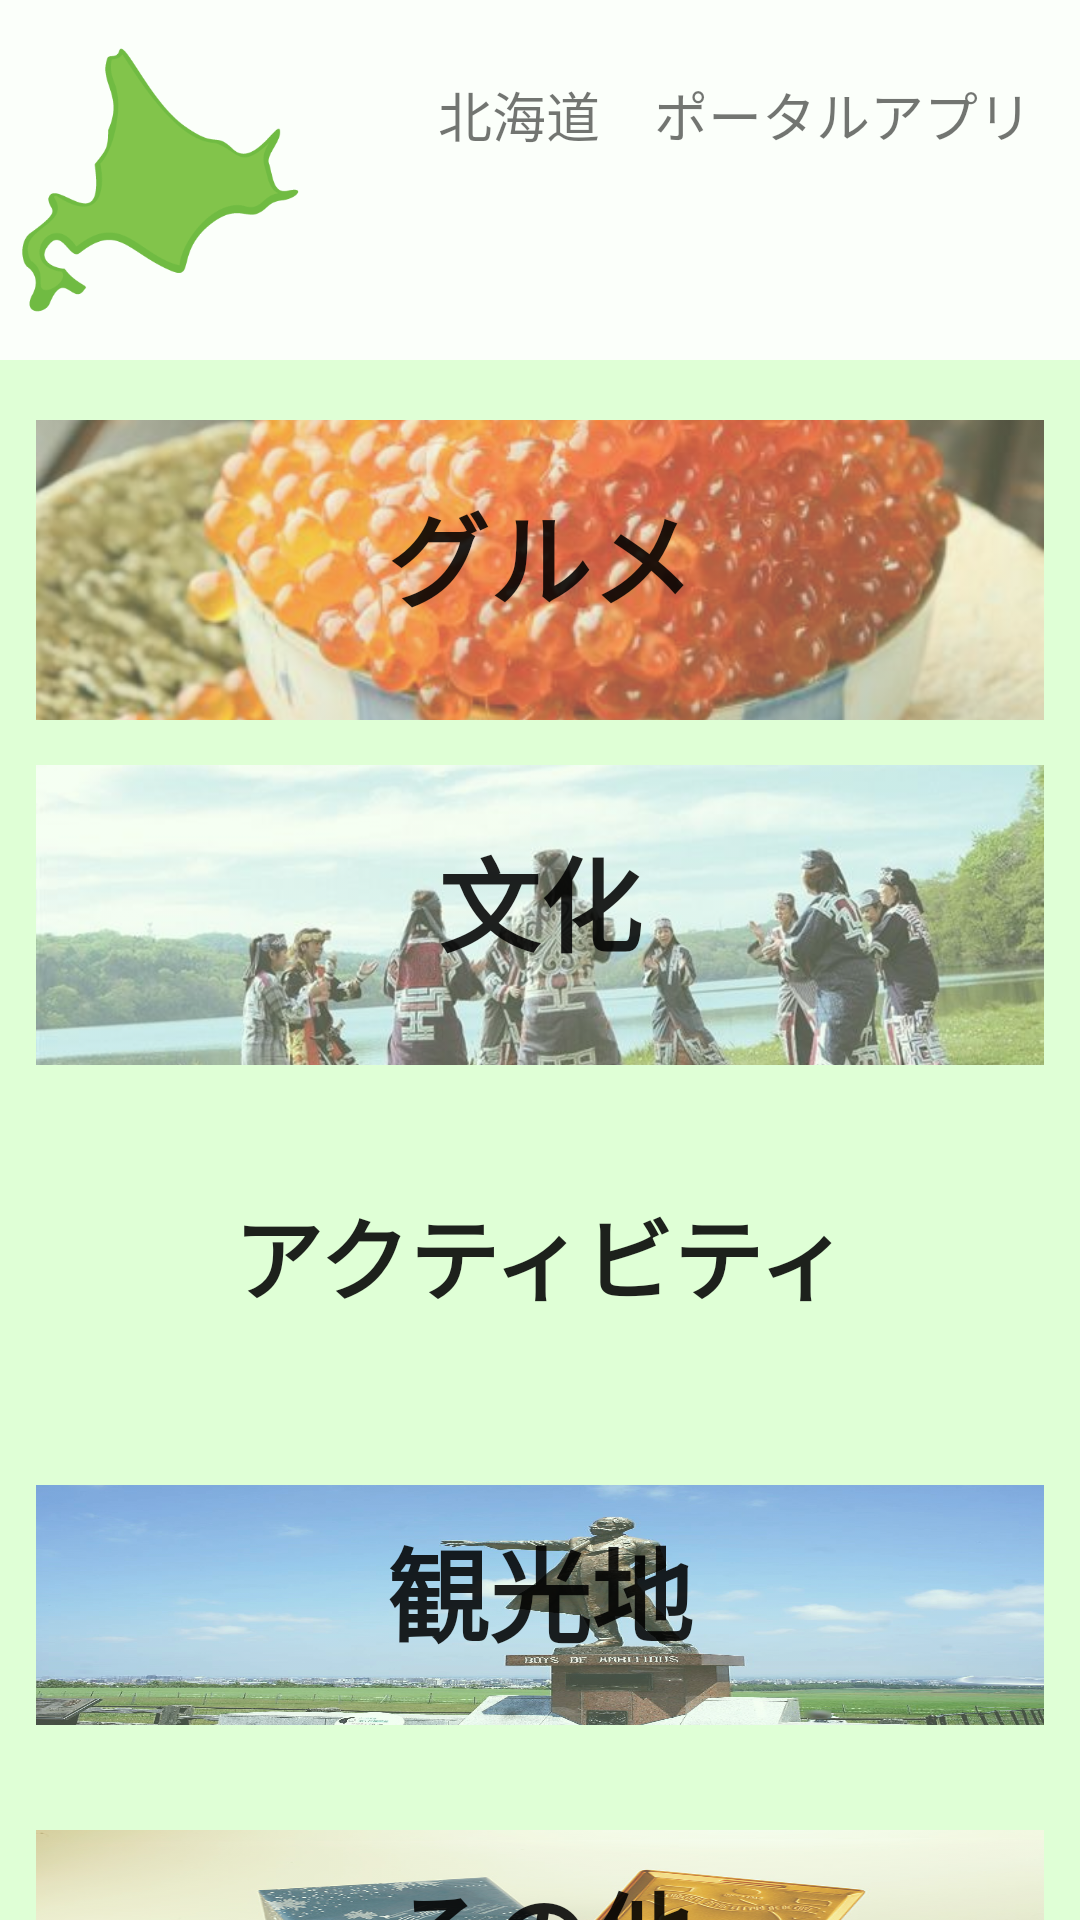

Layout XML and referenced resources for this Android screen:
<!-- AndroidManifest.xml: application theme Theme.HokkaidoApp -->
<!-- res/layout/activity_main.xml -->
<?xml version="1.0" encoding="utf-8"?>
<androidx.constraintlayout.widget.ConstraintLayout xmlns:android="http://schemas.android.com/apk/res/android"
    xmlns:app="http://schemas.android.com/apk/res-auto"
    xmlns:tools="http://schemas.android.com/tools"
    android:layout_width="match_parent"
    android:layout_height="match_parent"
    android:background="#DFFFD6"
    tools:context=".MainActivity">

    <androidx.constraintlayout.widget.ConstraintLayout
        android:id="@+id/top_content"
        android:layout_width="409dp"
        android:layout_height="120dp"
        android:alpha="0.9"
        android:background="#FFFFFF"
        app:layout_constraintEnd_toEndOf="parent"
        app:layout_constraintStart_toStartOf="parent"
        app:layout_constraintTop_toTopOf="parent">

        <ImageView
            android:id="@+id/hokkaidoLogo"
            android:layout_width="150dp"
            android:layout_height="120dp"
            app:layout_constraintBottom_toBottomOf="parent"
            app:layout_constraintStart_toStartOf="parent"
            app:layout_constraintTop_toTopOf="parent"
            app:srcCompat="@drawable/hokkaido_logo" />

        <TextView
            android:id="@+id/appTitle"
            android:layout_width="wrap_content"
            android:layout_height="wrap_content"
            android:layout_marginStart="20dp"
            android:layout_marginTop="25dp"
            android:text="@string/app_title"
            android:textAppearance="@style/TextAppearance.AppCompat.Medium"
            app:layout_constraintStart_toEndOf="@+id/hokkaidoLogo"
            app:layout_constraintTop_toTopOf="parent" />
    </androidx.constraintlayout.widget.ConstraintLayout>

    <androidx.constraintlayout.widget.ConstraintLayout
        android:id="@+id/main_content"
        android:layout_width="0dp"
        android:layout_height="0dp"
        app:layout_constraintBottom_toBottomOf="parent"
        app:layout_constraintEnd_toEndOf="parent"
        app:layout_constraintStart_toStartOf="parent"
        app:layout_constraintTop_toBottomOf="@+id/top_content">

        <TextView
            android:id="@+id/gourmetText"
            android:layout_width="wrap_content"
            android:layout_height="wrap_content"
            android:layout_marginBottom="30dp"
            android:elevation="1dp"
            android:fontFamily="sans-serif-medium"
            android:text="@string/gourmet"
            android:textAppearance="@style/TextAppearance.AppCompat.Large"
            android:textSize="34sp"
            android:textStyle="bold"
            app:layout_constraintBottom_toBottomOf="@+id/gourmetButton"
            app:layout_constraintEnd_toEndOf="@+id/gourmetButton"
            app:layout_constraintStart_toStartOf="@+id/gourmetButton" />

        <TextView
            android:id="@+id/cultureText"
            android:layout_width="wrap_content"
            android:layout_height="wrap_content"
            android:layout_marginBottom="30dp"
            android:elevation="1dp"
            android:fontFamily="sans-serif-medium"
            android:text="@string/culture"
            android:textAppearance="@style/TextAppearance.AppCompat.Large"
            android:textSize="34sp"
            android:textStyle="bold"
            app:layout_constraintBottom_toBottomOf="@+id/cultureButton"
            app:layout_constraintEnd_toEndOf="@+id/cultureButton"
            app:layout_constraintStart_toStartOf="@+id/cultureButton" />

        <TextView
            android:id="@+id/activityText"
            android:layout_width="wrap_content"
            android:layout_height="wrap_content"
            android:layout_marginBottom="30dp"
            android:elevation="1dp"
            android:fontFamily="sans-serif-medium"
            android:text="@string/activity"
            android:textAppearance="@style/TextAppearance.AppCompat.Large"
            android:textSize="30sp"
            android:textStyle="bold"
            app:layout_constraintBottom_toBottomOf="@+id/activityButton"
            app:layout_constraintEnd_toEndOf="@+id/activityButton"
            app:layout_constraintStart_toStartOf="@+id/activityButton" />

        <TextView
            android:id="@+id/sightSeeingText"
            android:layout_width="wrap_content"
            android:layout_height="wrap_content"
            android:layout_marginBottom="30dp"
            android:elevation="1dp"
            android:fontFamily="sans-serif-medium"
            android:text="@string/sightseeing"
            android:textAppearance="@style/TextAppearance.AppCompat.Large"
            android:textSize="34sp"
            android:textStyle="bold"
            app:layout_constraintBottom_toBottomOf="@+id/sightseeingButton"
            app:layout_constraintEnd_toEndOf="@+id/sightseeingButton"
            app:layout_constraintStart_toStartOf="@+id/sightseeingButton" />

        <TextView
            android:id="@+id/othersText"
            android:layout_width="wrap_content"
            android:layout_height="wrap_content"
            android:layout_marginBottom="30dp"
            android:elevation="1dp"
            android:fontFamily="sans-serif-medium"
            android:text="@string/others"
            android:textAppearance="@style/TextAppearance.AppCompat.Large"
            android:textSize="34sp"
            android:textStyle="bold"
            app:layout_constraintBottom_toBottomOf="@+id/othersButton"
            app:layout_constraintEnd_toEndOf="@+id/othersButton"
            app:layout_constraintStart_toStartOf="@+id/othersButton" />

        <ImageButton
            android:id="@+id/gourmetButton"
            android:layout_width="360dp"
            android:layout_height="100dp"
            android:layout_marginTop="20dp"
            android:alpha="0.7"
            android:backgroundTint="#00FFFFFF"
            android:scaleType="centerCrop"
            android:tint="#00FFFFFF"
            app:layout_constraintEnd_toEndOf="parent"
            app:layout_constraintStart_toStartOf="parent"
            app:layout_constraintTop_toTopOf="parent"
            app:srcCompat="@drawable/hokkaido_food" />

        <ImageButton
            android:id="@+id/cultureButton"
            android:layout_width="360dp"
            android:layout_height="100dp"
            android:layout_marginTop="15dp"
            android:alpha="0.7"
            android:backgroundTint="#00FFFFFF"
            android:scaleType="centerCrop"
            app:layout_constraintEnd_toEndOf="parent"
            app:layout_constraintStart_toStartOf="parent"
            app:layout_constraintTop_toBottomOf="@+id/gourmetButton"
            app:srcCompat="@drawable/hokkaido_culture" />

        <ImageButton
            android:id="@+id/activityButton"
            android:layout_width="360dp"
            android:layout_height="100dp"
            android:layout_marginTop="15dp"
            android:alpha="0.7"
            android:backgroundTint="#00FFFFFF"
            android:scaleType="fitXY"
            app:layout_constraintEnd_toEndOf="parent"
            app:layout_constraintStart_toStartOf="parent"
            app:layout_constraintTop_toBottomOf="@+id/cultureButton"
            app:srcCompat="@drawable/hokkaido_leisure" />

        <ImageButton
            android:id="@+id/sightseeingButton"
            android:layout_width="360dp"
            android:layout_height="100dp"
            android:layout_marginTop="15dp"
            android:alpha="0.7"
            android:backgroundTint="#00FFFFFF"
            android:scaleType="fitXY"
            app:layout_constraintEnd_toEndOf="parent"
            app:layout_constraintStart_toStartOf="parent"
            app:layout_constraintTop_toBottomOf="@+id/activityButton"
            app:srcCompat="@drawable/hokkaido_sightseeing" />

        <ImageButton
            android:id="@+id/othersButton"
            android:layout_width="360dp"
            android:layout_height="100dp"
            android:layout_marginTop="15dp"
            android:alpha="0.7"
            android:backgroundTint="#00FFFFFF"
            android:scaleType="fitXY"
            app:layout_constraintEnd_toEndOf="parent"
            app:layout_constraintStart_toStartOf="parent"
            app:layout_constraintTop_toBottomOf="@+id/sightseeingButton"
            app:srcCompat="@drawable/hokkaido_miyage" />
    </androidx.constraintlayout.widget.ConstraintLayout>

</androidx.constraintlayout.widget.ConstraintLayout>
<!-- resources referenced by this layout -->
<resources>
  <!-- drawable hokkaido_culture: jpg bitmap (drawable, 87333 bytes) -->
  <!-- drawable hokkaido_food: jpg bitmap (drawable-v24, 52917 bytes) -->
  <!-- drawable hokkaido_logo: png bitmap (drawable-v24, 12640 bytes) -->
  <!-- drawable hokkaido_miyage: jpg bitmap (drawable, 135932 bytes) -->
  <!-- drawable hokkaido_sightseeing: jpg bitmap (drawable-v24, 130732 bytes) -->
  <string name="activity">アクティビティ</string>
  <string name="app_title">北海道　ポータルアプリ</string>
  <string name="culture">文化</string>
  <string name="gourmet">グルメ</string>
  <string name="others">その他</string>
  <string name="sightseeing">観光地</string>
  <style name="Theme.HokkaidoApp" parent="Theme.MaterialComponents.DayNight.DarkActionBar">
          
          <item name="colorPrimary">@color/purple_500</item>
          <item name="colorPrimaryVariant">@color/purple_700</item>
          <item name="colorOnPrimary">@color/white</item>
          
          <item name="colorSecondary">@color/teal_200</item>
          <item name="colorSecondaryVariant">@color/teal_700</item>
          <item name="colorOnSecondary">@color/black</item>
          
          <item name="android:statusBarColor" tools:targetApi="l">?attr/colorPrimaryVariant</item>
          
      </style>
  <!-- not gathered from this repository: default colours our renderer supplied (Android Studio template values) -->
  <color name="purple_500">#FF6200EE</color>
  <color name="purple_700">#FF3700B3</color>
  <color name="teal_200">#FF03DAC5</color>
  <color name="teal_700">#FF018786</color>
  <color name="black">#FF000000</color>
  <color name="white">#FFFFFFFF</color>
</resources>
